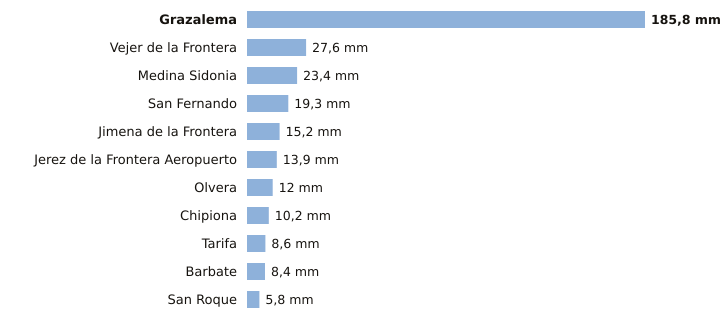

The file beside this chart, header and first rows:
estacion, provincia, indicativo, mm_6_dias_anteriores, mm_hoy, mm_7_dias, horas_de_hoy
Grazalema, Cádiz, 5911X, 185.8, 0.0, 185.8, 2
Vejer de la Frontera, Cádiz, 5995B, 27.6, 0.0, 27.6, 2
Medina Sidonia, Cádiz, 5983X, 23.4, 0.0, 23.4, 1
San Fernando, Cádiz, 5972Y, 19.3, 0.0, 19.3, 2
Jimena de la Frontera, Cádiz, 6042I, 15.2, 0.0, 15.2, 1
Jerez de la Frontera Aeropuerto, Cádiz, 5960, 13.9, 0.0, 13.9, 2
Olvera, Cádiz, 5919X, 12.0, 0.0, 12.0, 1
Chipiona, Cádiz, 5906X, 10.2, 0.0, 10.2, 1
Tarifa, Cádiz, 6001, 8.6, 0.0, 8.6, 2
Barbate, Cádiz, 5996B, 8.4, 0.0, 8.4, 1
San Roque, Cádiz, 6056X, 5.8, 0.0, 5.8, 1
